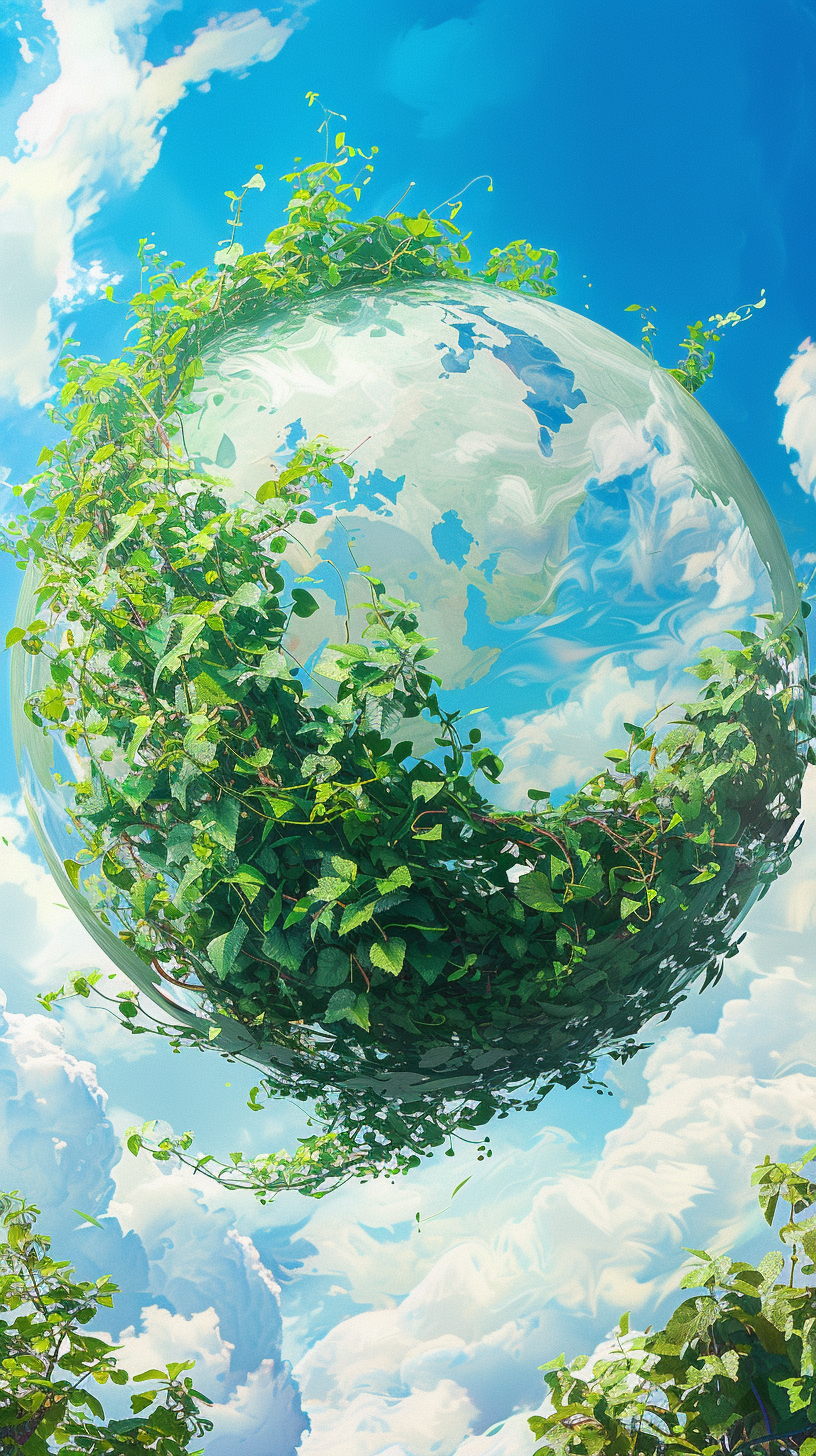
Generation parameters embedded in this image by Midjourney (PNG 'Description' text chunk):
In the center of the composition is a large ball shrouded in green leaves, in the background there is a blue sky, in the picture there are delicately arranged transparent clouds --ar 9:16 Job ID: 371df2d4-d17c-430a-a2ea-24efebef9289